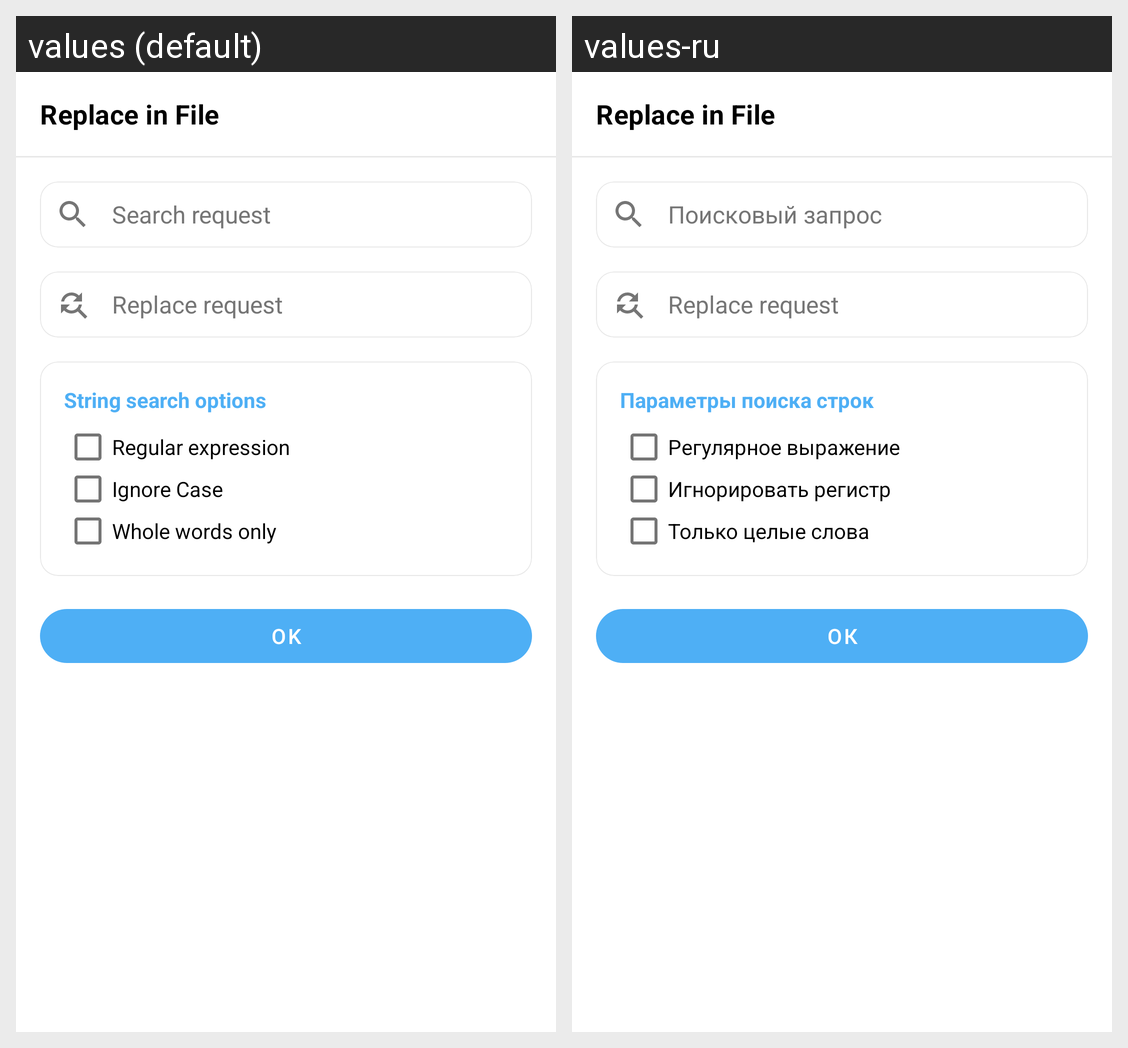

Translations of the strings shown on this Android screen, per locale in the grid:
Android screen res/layout/bottom_sheet_dialog_search_replace.xml rendered under 2 locales, left to right: values (default), values-ru. Device: Nexus 5 (rendered at 1080×1920; each locale shown at half size, 540×960, under a caption strip naming it); theme AppTheme.Light.
Strings drawn on this screen, with the default value and each locale's value (text and hints the layout hard-codes, and strings that could not be matched under every locale, appear in the picture but are not listed):

replace_in_file_title
  values: Replace in File
  values-ru: Replace in File  [not translated; the default value is used]

search_request
  values: Search request
  values-ru: Поисковый запрос

replace_request
  values: Replace request
  values-ru: Replace request  [not translated; the default value is used]

caption_string_search_options
  values: String search options
  values-ru: Параметры поиска строк

regex
  values: Regular expression
  values-ru: Регулярное выражение

label_ignore_case
  values: Ignore Case
  values-ru: Игнорировать регистр

whole_words_only
  values: Whole words only
  values-ru: Только целые слова

ok
  values: OK
  values-ru: ОК
